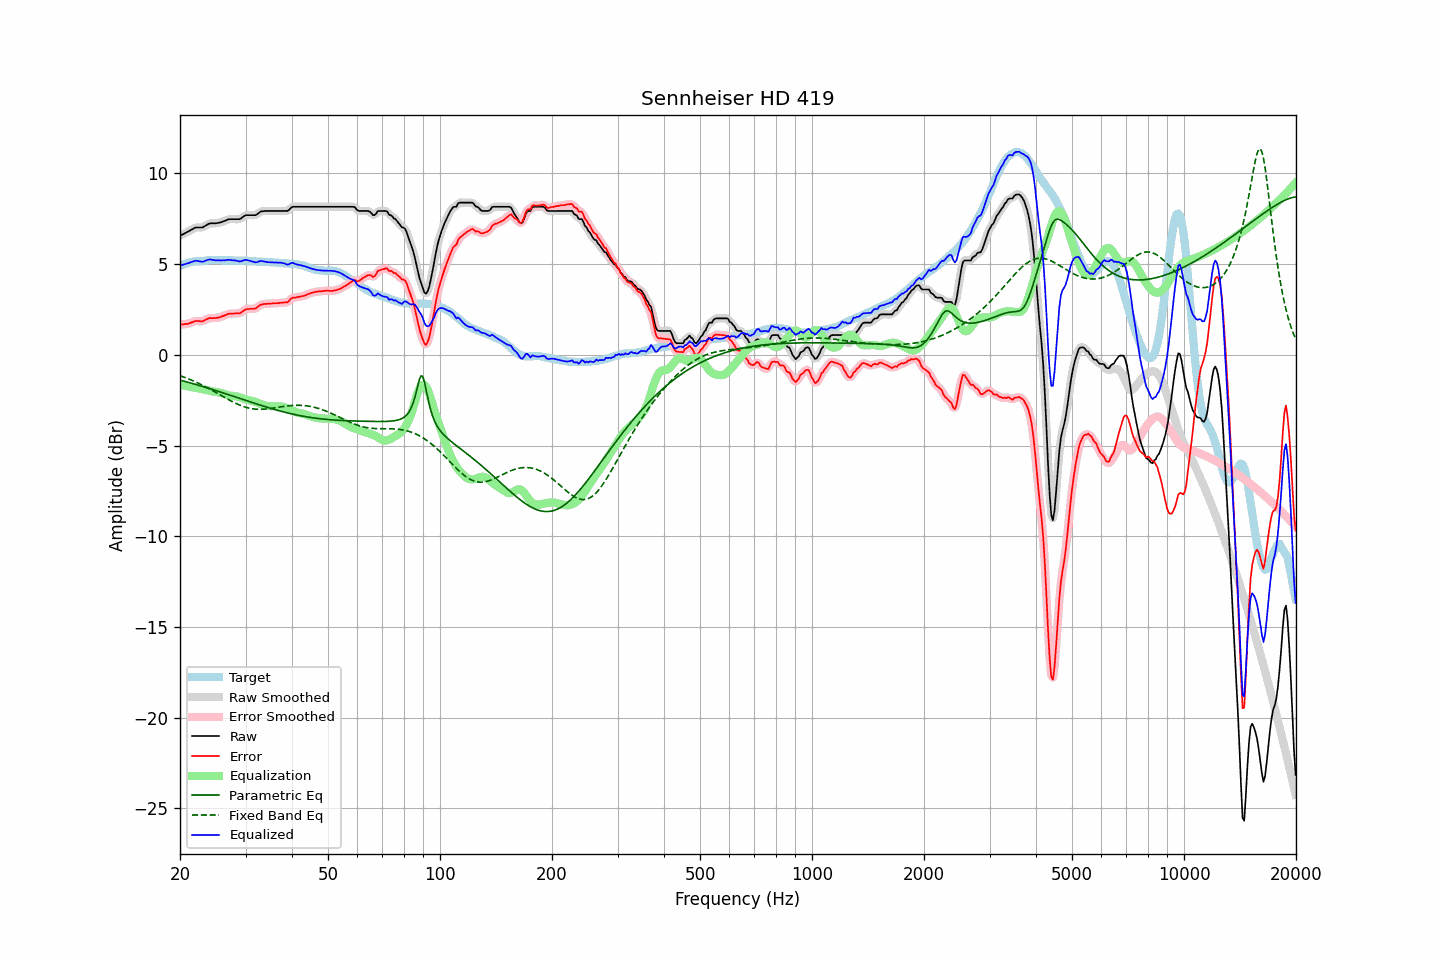

The data file committed next to this chart (first rows):
frequency, raw, error, smoothed, error_smoothed, equalization, parametric_eq, fixed_band_eq, equalized_raw, equalized_smoothed, target
20.00, 6.56, 1.65, 6.56, 1.66, -1.63, -1.40, -1.15, 4.92, 4.92, 4.90
20.20, 6.61, 1.66, 6.60, 1.66, -1.66, -1.42, -1.18, 4.95, 4.95, 4.94
20.40, 6.65, 1.67, 6.65, 1.68, -1.68, -1.44, -1.22, 4.97, 4.97, 4.97
20.61, 6.69, 1.69, 6.70, 1.69, -1.70, -1.47, -1.25, 4.99, 4.99, 5.00
20.81, 6.75, 1.70, 6.74, 1.70, -1.72, -1.49, -1.28, 5.02, 5.02, 5.04
21.02, 6.79, 1.70, 6.79, 1.72, -1.74, -1.51, -1.32, 5.04, 5.05, 5.08
21.23, 6.84, 1.74, 6.84, 1.74, -1.76, -1.54, -1.35, 5.07, 5.07, 5.09
21.44, 6.89, 1.77, 6.89, 1.77, -1.78, -1.56, -1.39, 5.11, 5.11, 5.11
21.66, 6.93, 1.80, 6.94, 1.81, -1.80, -1.59, -1.43, 5.14, 5.14, 5.13
21.87, 6.99, 1.84, 6.98, 1.84, -1.82, -1.61, -1.47, 5.17, 5.17, 5.14
22.09, 7.02, 1.86, 7.01, 1.86, -1.83, -1.64, -1.51, 5.19, 5.18, 5.15
22.31, 7.02, 1.86, 7.02, 1.86, -1.84, -1.66, -1.55, 5.17, 5.18, 5.15
22.54, 7.02, 1.85, 7.01, 1.85, -1.86, -1.69, -1.59, 5.16, 5.15, 5.16
22.76, 7.02, 1.84, 7.01, 1.85, -1.88, -1.72, -1.63, 5.14, 5.14, 5.17
22.99, 7.02, 1.84, 7.03, 1.86, -1.89, -1.74, -1.68, 5.12, 5.14, 5.17
23.22, 7.07, 1.88, 7.07, 1.89, -1.91, -1.77, -1.72, 5.15, 5.15, 5.18
23.45, 7.13, 1.93, 7.12, 1.93, -1.93, -1.80, -1.77, 5.19, 5.19, 5.19
23.69, 7.17, 1.97, 7.18, 1.98, -1.95, -1.82, -1.81, 5.22, 5.22, 5.20
23.92, 7.23, 2.01, 7.22, 2.01, -1.98, -1.85, -1.86, 5.25, 5.24, 5.21
24.16, 7.25, 2.02, 7.24, 2.02, -2.00, -1.88, -1.91, 5.25, 5.24, 5.22
24.40, 7.25, 2.01, 7.25, 2.02, -2.01, -1.91, -1.96, 5.23, 5.23, 5.23
24.65, 7.25, 2.02, 7.25, 2.02, -2.03, -1.93, -2.01, 5.22, 5.22, 5.22
24.89, 7.25, 2.02, 7.25, 2.03, -2.04, -1.96, -2.06, 5.21, 5.21, 5.22
25.14, 7.26, 2.03, 7.26, 2.04, -2.05, -1.99, -2.11, 5.21, 5.21, 5.22
25.39, 7.28, 2.05, 7.27, 2.05, -2.07, -2.02, -2.16, 5.21, 5.21, 5.22
25.65, 7.30, 2.07, 7.29, 2.08, -2.09, -2.05, -2.21, 5.21, 5.21, 5.22
25.91, 7.32, 2.11, 7.32, 2.11, -2.12, -2.08, -2.26, 5.20, 5.20, 5.20
26.16, 7.36, 2.15, 7.35, 2.14, -2.15, -2.11, -2.31, 5.21, 5.20, 5.21
26.43, 7.39, 2.17, 7.39, 2.18, -2.18, -2.14, -2.36, 5.21, 5.21, 5.21
26.69, 7.43, 2.21, 7.43, 2.22, -2.21, -2.16, -2.41, 5.22, 5.22, 5.21
26.96, 7.47, 2.25, 7.46, 2.24, -2.23, -2.19, -2.46, 5.24, 5.23, 5.21
27.23, 7.48, 2.26, 7.47, 2.26, -2.25, -2.22, -2.51, 5.23, 5.23, 5.21
27.50, 7.48, 2.26, 7.48, 2.27, -2.26, -2.25, -2.56, 5.22, 5.22, 5.21
27.77, 7.48, 2.27, 7.48, 2.27, -2.27, -2.28, -2.60, 5.21, 5.21, 5.20
28.05, 7.48, 2.27, 7.48, 2.28, -2.28, -2.31, -2.65, 5.20, 5.20, 5.20
28.33, 7.48, 2.29, 7.47, 2.28, -2.29, -2.34, -2.69, 5.19, 5.18, 5.18
28.62, 7.48, 2.28, 7.47, 2.28, -2.31, -2.37, -2.73, 5.17, 5.16, 5.19
28.90, 7.48, 2.28, 7.49, 2.30, -2.33, -2.40, -2.77, 5.14, 5.15, 5.19
29.19, 7.52, 2.33, 7.52, 2.34, -2.36, -2.43, -2.80, 5.15, 5.16, 5.18
29.48, 7.59, 2.40, 7.58, 2.39, -2.40, -2.46, -2.84, 5.19, 5.18, 5.19
29.78, 7.64, 2.45, 7.64, 2.45, -2.43, -2.49, -2.87, 5.21, 5.21, 5.19
30.08, 7.69, 2.50, 7.68, 2.50, -2.46, -2.52, -2.89, 5.23, 5.22, 5.19
30.38, 7.70, 2.52, 7.70, 2.52, -2.49, -2.55, -2.92, 5.21, 5.21, 5.17
30.68, 7.70, 2.52, 7.70, 2.53, -2.51, -2.58, -2.94, 5.19, 5.19, 5.17
30.99, 7.70, 2.53, 7.70, 2.53, -2.53, -2.61, -2.96, 5.17, 5.17, 5.16
31.30, 7.70, 2.53, 7.69, 2.53, -2.55, -2.64, -2.97, 5.14, 5.14, 5.16
31.61, 7.70, 2.53, 7.69, 2.54, -2.58, -2.66, -2.99, 5.12, 5.11, 5.16
31.93, 7.70, 2.55, 7.71, 2.56, -2.61, -2.69, -3.00, 5.09, 5.10, 5.14
32.24, 7.75, 2.62, 7.75, 2.62, -2.64, -2.72, -3.00, 5.11, 5.12, 5.13
32.57, 7.81, 2.68, 7.81, 2.68, -2.67, -2.75, -3.01, 5.14, 5.14, 5.13
32.89, 7.89, 2.75, 7.87, 2.74, -2.71, -2.78, -3.01, 5.18, 5.16, 5.13
33.22, 7.91, 2.77, 7.91, 2.78, -2.75, -2.81, -3.00, 5.16, 5.16, 5.13
33.55, 7.92, 2.79, 7.92, 2.80, -2.78, -2.83, -3.00, 5.14, 5.14, 5.12
33.89, 7.93, 2.80, 7.92, 2.80, -2.80, -2.86, -2.99, 5.12, 5.12, 5.12
34.23, 7.93, 2.80, 7.93, 2.81, -2.82, -2.89, -2.98, 5.11, 5.11, 5.12
34.57, 7.93, 2.81, 7.93, 2.81, -2.82, -2.92, -2.97, 5.10, 5.10, 5.11
34.92, 7.93, 2.82, 7.93, 2.82, -2.83, -2.94, -2.96, 5.10, 5.10, 5.10
35.27, 7.93, 2.82, 7.93, 2.83, -2.83, -2.97, -2.95, 5.10, 5.10, 5.10
35.62, 7.93, 2.83, 7.93, 2.84, -2.83, -2.99, -2.94, 5.09, 5.09, 5.09
35.97, 7.93, 2.84, 7.93, 2.84, -2.84, -3.02, -2.92, 5.09, 5.09, 5.08
... 635 more rows
